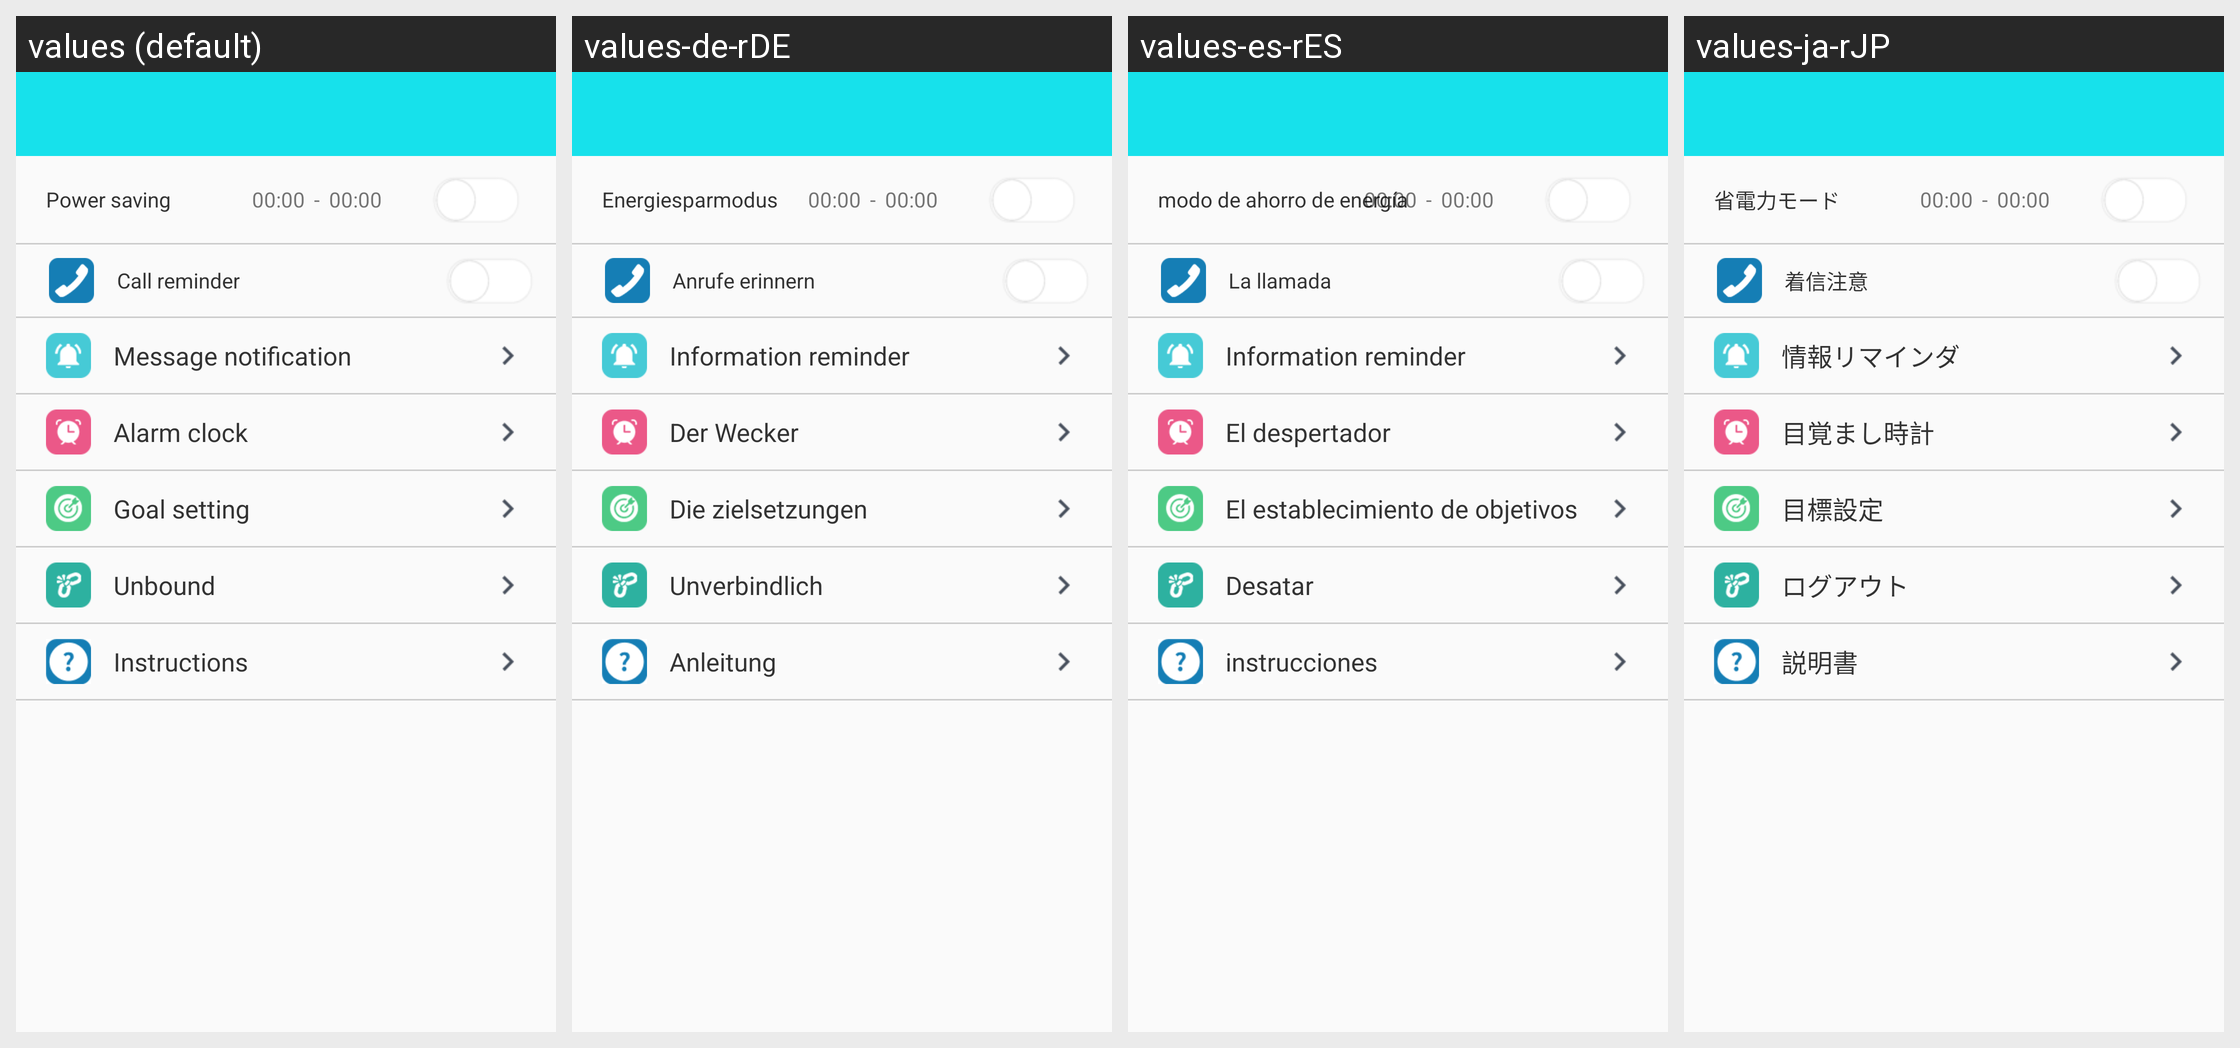

Here is an Android app screen in its default locale and in the app's own translations. Write out the translated-string differences for the strings that appear on this screen.
Android screen res/layout/activity_watch_device.xml rendered under 4 locales, left to right: values (default), values-de-rDE, values-es-rES, values-ja-rJP. Device: Nexus 5 (rendered at 1080×1920; each locale shown at half size, 540×960, under a caption strip naming it); theme BAppTheme.
Other locales in the repository, not shown: values-en, values-fr-rBE, values-fr-rCA, values-fr-rFR, values-it-rCH, values-it-rIT, values-ko-rKR, values-pt-rBR, values-ru-rRU, values-vi-rVN, values-zh-rCN, values-zh-rHK, values-zh-rTW.
Strings drawn on this screen, with the default value and each locale's value (text and hints the layout hard-codes, and strings that could not be matched under every locale, appear in the picture but are not listed):

psm
  values: Power saving
  values-de-rDE: Energiesparmodus
  values-es-rES: modo de ahorro de energía
  values-ja-rJP: 省電力モード

call_reminder
  values: Call reminder
  values-de-rDE: Anrufe erinnern
  values-es-rES: La llamada
  values-ja-rJP: 着信注意

string_information_reminder
  values: Message notification
  values-de-rDE: Information reminder
  values-es-rES: Information reminder
  values-ja-rJP: 情報リマインダ

alarmclock
  values: Alarm clock
  values-de-rDE: Der Wecker
  values-es-rES: El despertador
  values-ja-rJP: 目覚まし時計

Targetsetting
  values: Goal setting
  values-de-rDE: Die zielsetzungen
  values-es-rES: El establecimiento de objetivos
  values-ja-rJP: 目標設定

unbind
  values: Unbound
  values-de-rDE: Unverbindlich
  values-es-rES: Desatar
  values-ja-rJP: ログアウト

operation
  values: Instructions
  values-de-rDE: Anleitung
  values-es-rES: instrucciones
  values-ja-rJP: 説明書
